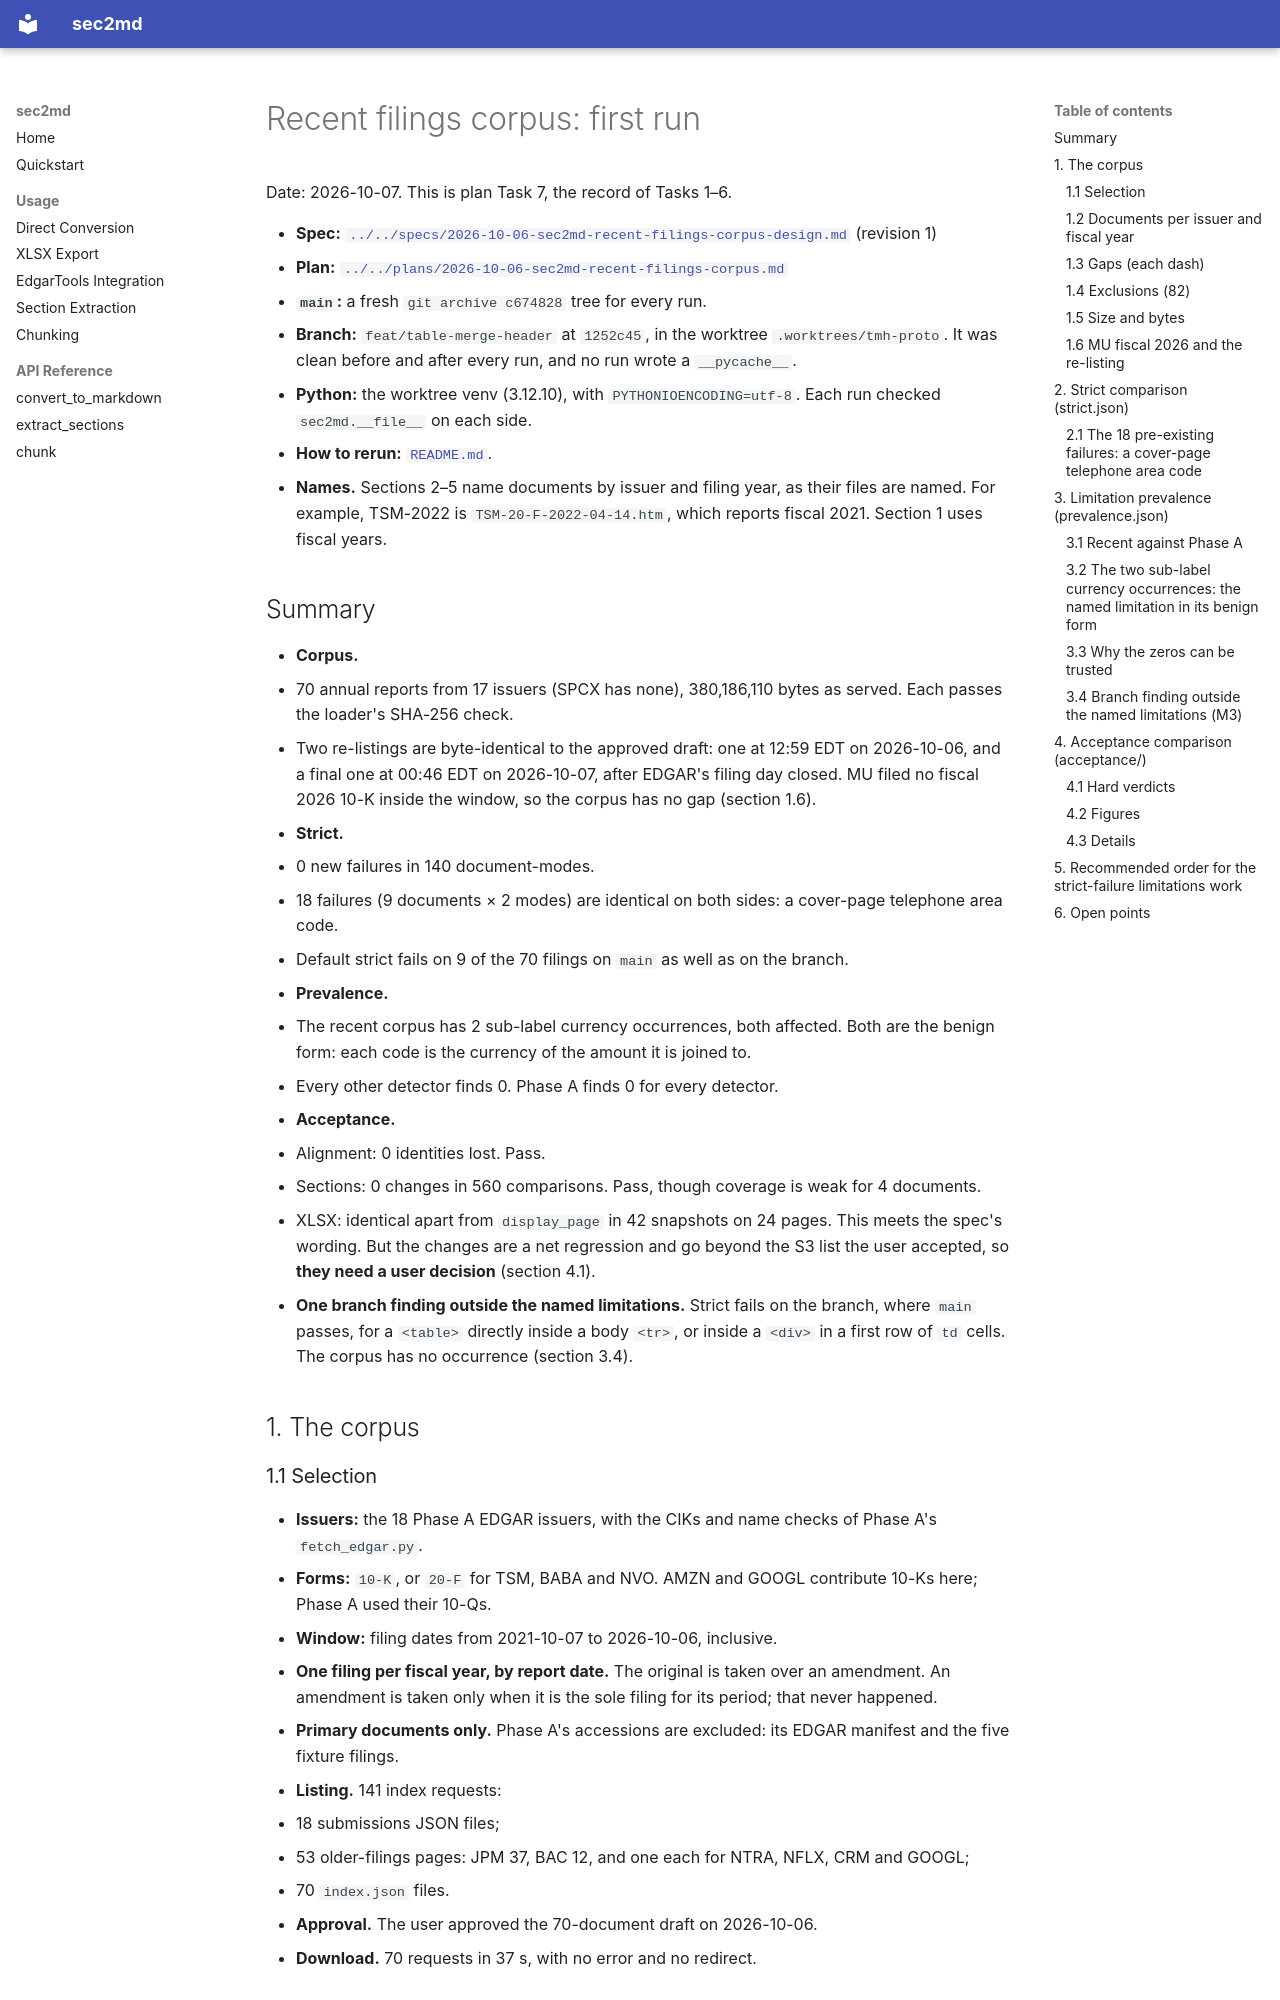

repository: kelab5am/sec2md · page: superpowers/audits/2026-10-06-recent-filings-corpus/REPORT/index.html · generator: mkdocs

# Recent filings corpus: first run

Date: 2026-10-07. This is plan Task 7, the record of Tasks 1–6.

- **Spec:** [`../../specs/2026-10-06-sec2md-recent-filings-corpus-design.md`](../../specs/2026-10-06-sec2md-recent-filings-corpus-design.md) (revision 1)
- **Plan:** [`../../plans/2026-10-06-sec2md-recent-filings-corpus.md`](../../plans/2026-10-06-sec2md-recent-filings-corpus.md)
- **`main`:** a fresh `git archive c674828` tree for every run.
- **Branch:** `feat/table-merge-header` at `1252c45`, in the worktree `.worktrees/tmh-proto`. It was clean before and after every run, and no run wrote a `__pycache__`.
- **Python:** the worktree venv (3.12.10), with `PYTHONIOENCODING=utf-8`. Each run checked `sec2md.__file__` on each side.
- **How to rerun:** [`README.md`](README.md).
- **Names.** Sections 2–5 name documents by issuer and filing year, as their files are named. For example, TSM-2022 is `TSM-20-F-2022-04-14.htm`, which reports fiscal 2021. Section 1 uses fiscal years.

## Summary

- **Corpus.**
  - 70 annual reports from 17 issuers (SPCX has none), 380,186,110 bytes as served. Each passes the loader's SHA-256 check.
  - Two re-listings are byte-identical to the approved draft: one at 12:59 EDT on 2026-10-06, and a final one at 00:46 EDT on 2026-10-07, after EDGAR's filing day closed. MU filed no fiscal 2026 10-K inside the window, so the corpus has no gap (section 1.6).
- **Strict.**
  - 0 new failures in 140 document-modes.
  - 18 failures (9 documents × 2 modes) are identical on both sides: a cover-page telephone area code.
  - Default strict fails on 9 of the 70 filings on `main` as well as on the branch.
- **Prevalence.**
  - The recent corpus has 2 sub-label currency occurrences, both affected. Both are the benign form: each code is the currency of the amount it is joined to.
  - Every other detector finds 0. Phase A finds 0 for every detector.
- **Acceptance.**
  - Alignment: 0 identities lost. Pass.
  - Sections: 0 changes in 560 comparisons. Pass, though coverage is weak for 4 documents.
  - XLSX: identical apart from `display_page` in 42 snapshots on 24 pages. This meets the spec's wording. But the changes are a net regression and go beyond the S3 list the user accepted, so **they need a user decision** (section 4.1).
- **One branch finding outside the named limitations.** Strict fails on the branch, where `main` passes, for a `<table>` directly inside a body `<tr>`, or inside a `<div>` in a first row of `td` cells. The corpus has no occurrence (section 3.4).

## 1. The corpus

### 1.1 Selection

- **Issuers:** the 18 Phase A EDGAR issuers, with the CIKs and name checks of Phase A's `fetch_edgar.py`.
- **Forms:** `10-K`, or `20-F` for TSM, BABA and NVO. AMZN and GOOGL contribute 10-Ks here; Phase A used their 10-Qs.
- **Window:** filing dates from 2021-10-07 to 2026-10-06, inclusive.
- **One filing per fiscal year, by report date.** The original is taken over an amendment. An amendment is taken only when it is the sole filing for its period; that never happened.
- **Primary documents only.** Phase A's accessions are excluded: its EDGAR manifest and the five fixture filings.
- **Listing.** 141 index requests:
  - 18 submissions JSON files;
  - 53 older-filings pages: JPM 37, BAC 12, and one each for NTRA, NFLX, CRM and GOOGL;
  - 70 `index.json` files.
- **Approval.** The user approved the 70-document draft on 2026-10-06.
- **Download.** 70 requests in 37 s, with no error and no redirect.
